Run: headless pygame with SDL's dummy video driver; simulated clock (each Clock.tick advances the game by its frame time, no real sleeping); random seed 0; keys injected as events and as key.get_pressed() state; mouse plan: one left click at the window centre at the start of phase 2, then a move to the lower-right quarter at the start of phase 3.
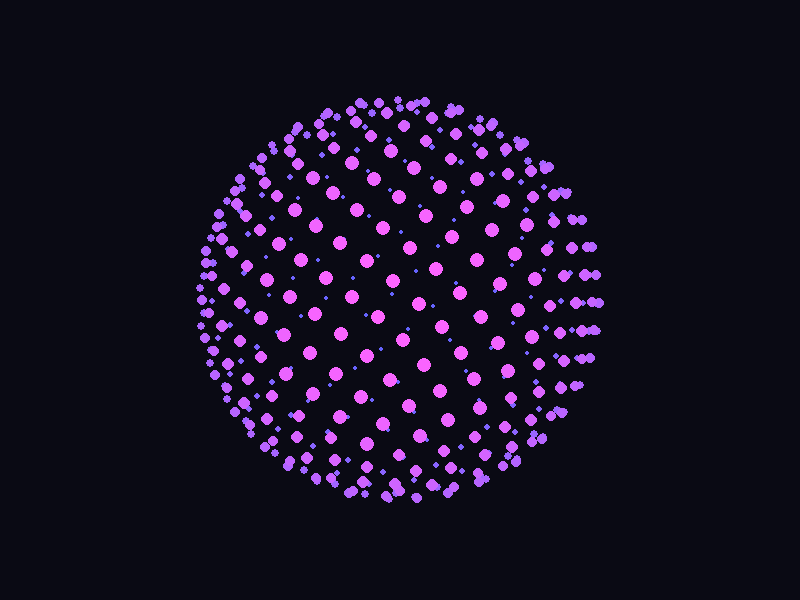
Frame 1 of 4 · flips 1–60 · no input
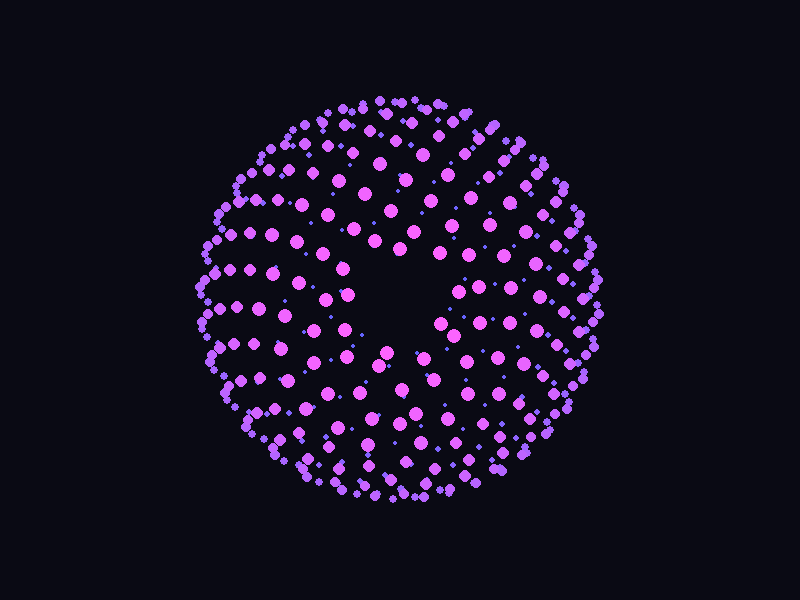
Frame 2 of 4 · flips 61–180 · clicked the window centre · tapped SPACE, RETURN · held RIGHT (→), D
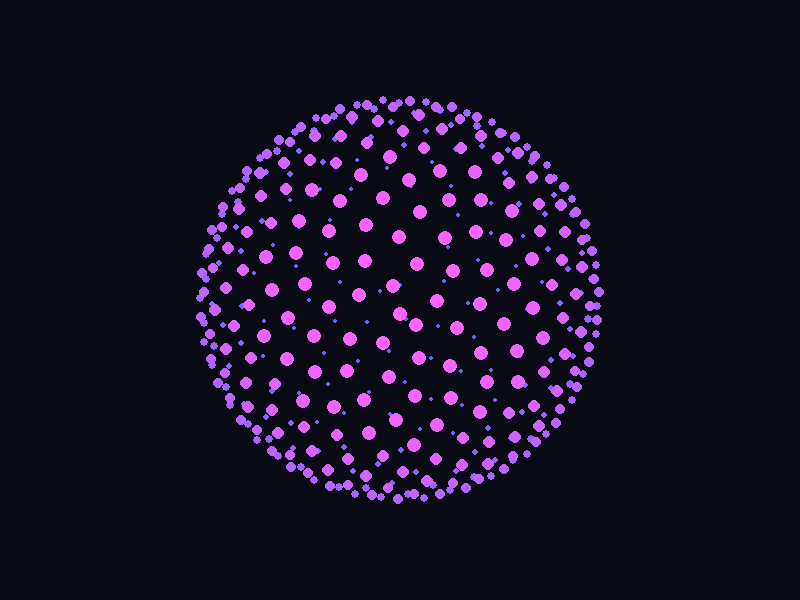
Frame 3 of 4 · flips 181–300 · moved the mouse to the lower-right quarter · held DOWN (↓), S
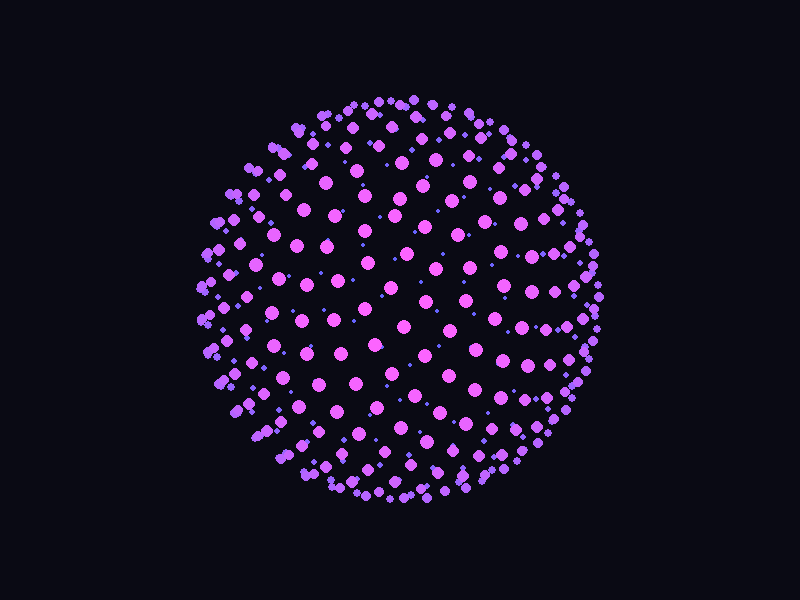
Frame 4 of 4 · flips 301–420 · held LEFT (←), A, UP (↑), W

The pygame program that drew these frames:

import pygame
import math
import random

# Инициализация pygame_ce
pygame.init()
WIDTH, HEIGHT = 800, 600
screen = pygame.display.set_mode((WIDTH, HEIGHT))
clock = pygame.time.Clock()

# Настройки сферы
NUM_POINTS = 400
SPHERE_RADIUS = 200
CENTER = (WIDTH // 2, HEIGHT // 2)
PUSH_RADIUS = 70  # Радиус влияния мышки
PUSH_STRENGTH = 40  # Сила смещения


def generate_sphere(n, r):
    points = []
    phi = math.pi * (3. - math.sqrt(5.))  # золотой угол
    for i in range(n):
        y = 1 - (i / float(n - 1)) * 2
        radius_at_y = math.sqrt(1 - y * y)
        theta = phi * i
        x = math.cos(theta) * radius_at_y
        z = math.sin(theta) * radius_at_y
        points.append([x * r, y * r, z * r])
    return points


def rotate_point(point, angle_x, angle_y):
    x, y, z = point
    # Поворот вокруг Y
    nx = x * math.cos(angle_y) + z * math.sin(angle_y)
    nz = -x * math.sin(angle_y) + z * math.cos(angle_y)
    # Поворот вокруг X
    ny = y * math.cos(angle_x) - nz * math.sin(angle_x)
    nz = y * math.sin(angle_x) + nz * math.cos(angle_x)
    return [nx, ny, nz]


points = generate_sphere(NUM_POINTS, SPHERE_RADIUS)
angle_x = angle_y = 0

running = True
while running:
    screen.fill((10, 10, 20))
    mx, my = pygame.mouse.get_pos()

    for event in pygame.event.get():
        if event.type == pygame.QUIT:
            running = False

    # Вращение
    angle_x += 0.005
    angle_y += 0.01

    # Обработка точек
    projected_points = []
    for p in points:
        # 1. Вращаем
        rotated = rotate_point(p, angle_x, angle_y)
        rx, ry, rz = rotated

        # 2. Считаем экранные координаты (центр + точка)
        screen_x = rx + CENTER[0]
        screen_y = ry + CENTER[1]

        # 3. Эффект смещения от мышки
        dx = screen_x - mx
        dy = screen_y - my
        dist = math.hypot(dx, dy)

        if dist < PUSH_RADIUS and dist > 0:
            force = (1 - dist / PUSH_RADIUS) * PUSH_STRENGTH
            screen_x += (dx / dist) * force
            screen_y += (dy / dist) * force

        projected_points.append((screen_x, screen_y, rz))

    # Сортировка по Z (глубине), чтобы ближние были сверху
    projected_points.sort(key=lambda p: p[2])

    # Отрисовка
    for x, y, z in projected_points:
        # Размер зависит от глубины Z
        size = int((z + SPHERE_RADIUS) / (2 * SPHERE_RADIUS) * 6) + 2
        # Цвет: чем ближе (больше Z), тем ярче
        brightness = int((z + SPHERE_RADIUS) / (2 * SPHERE_RADIUS) * 155) + 100
        pygame.draw.circle(screen, (brightness, 100, 255), (int(x), int(y)), size)

    pygame.display.flip()
    clock.tick(165)

pygame.quit()
